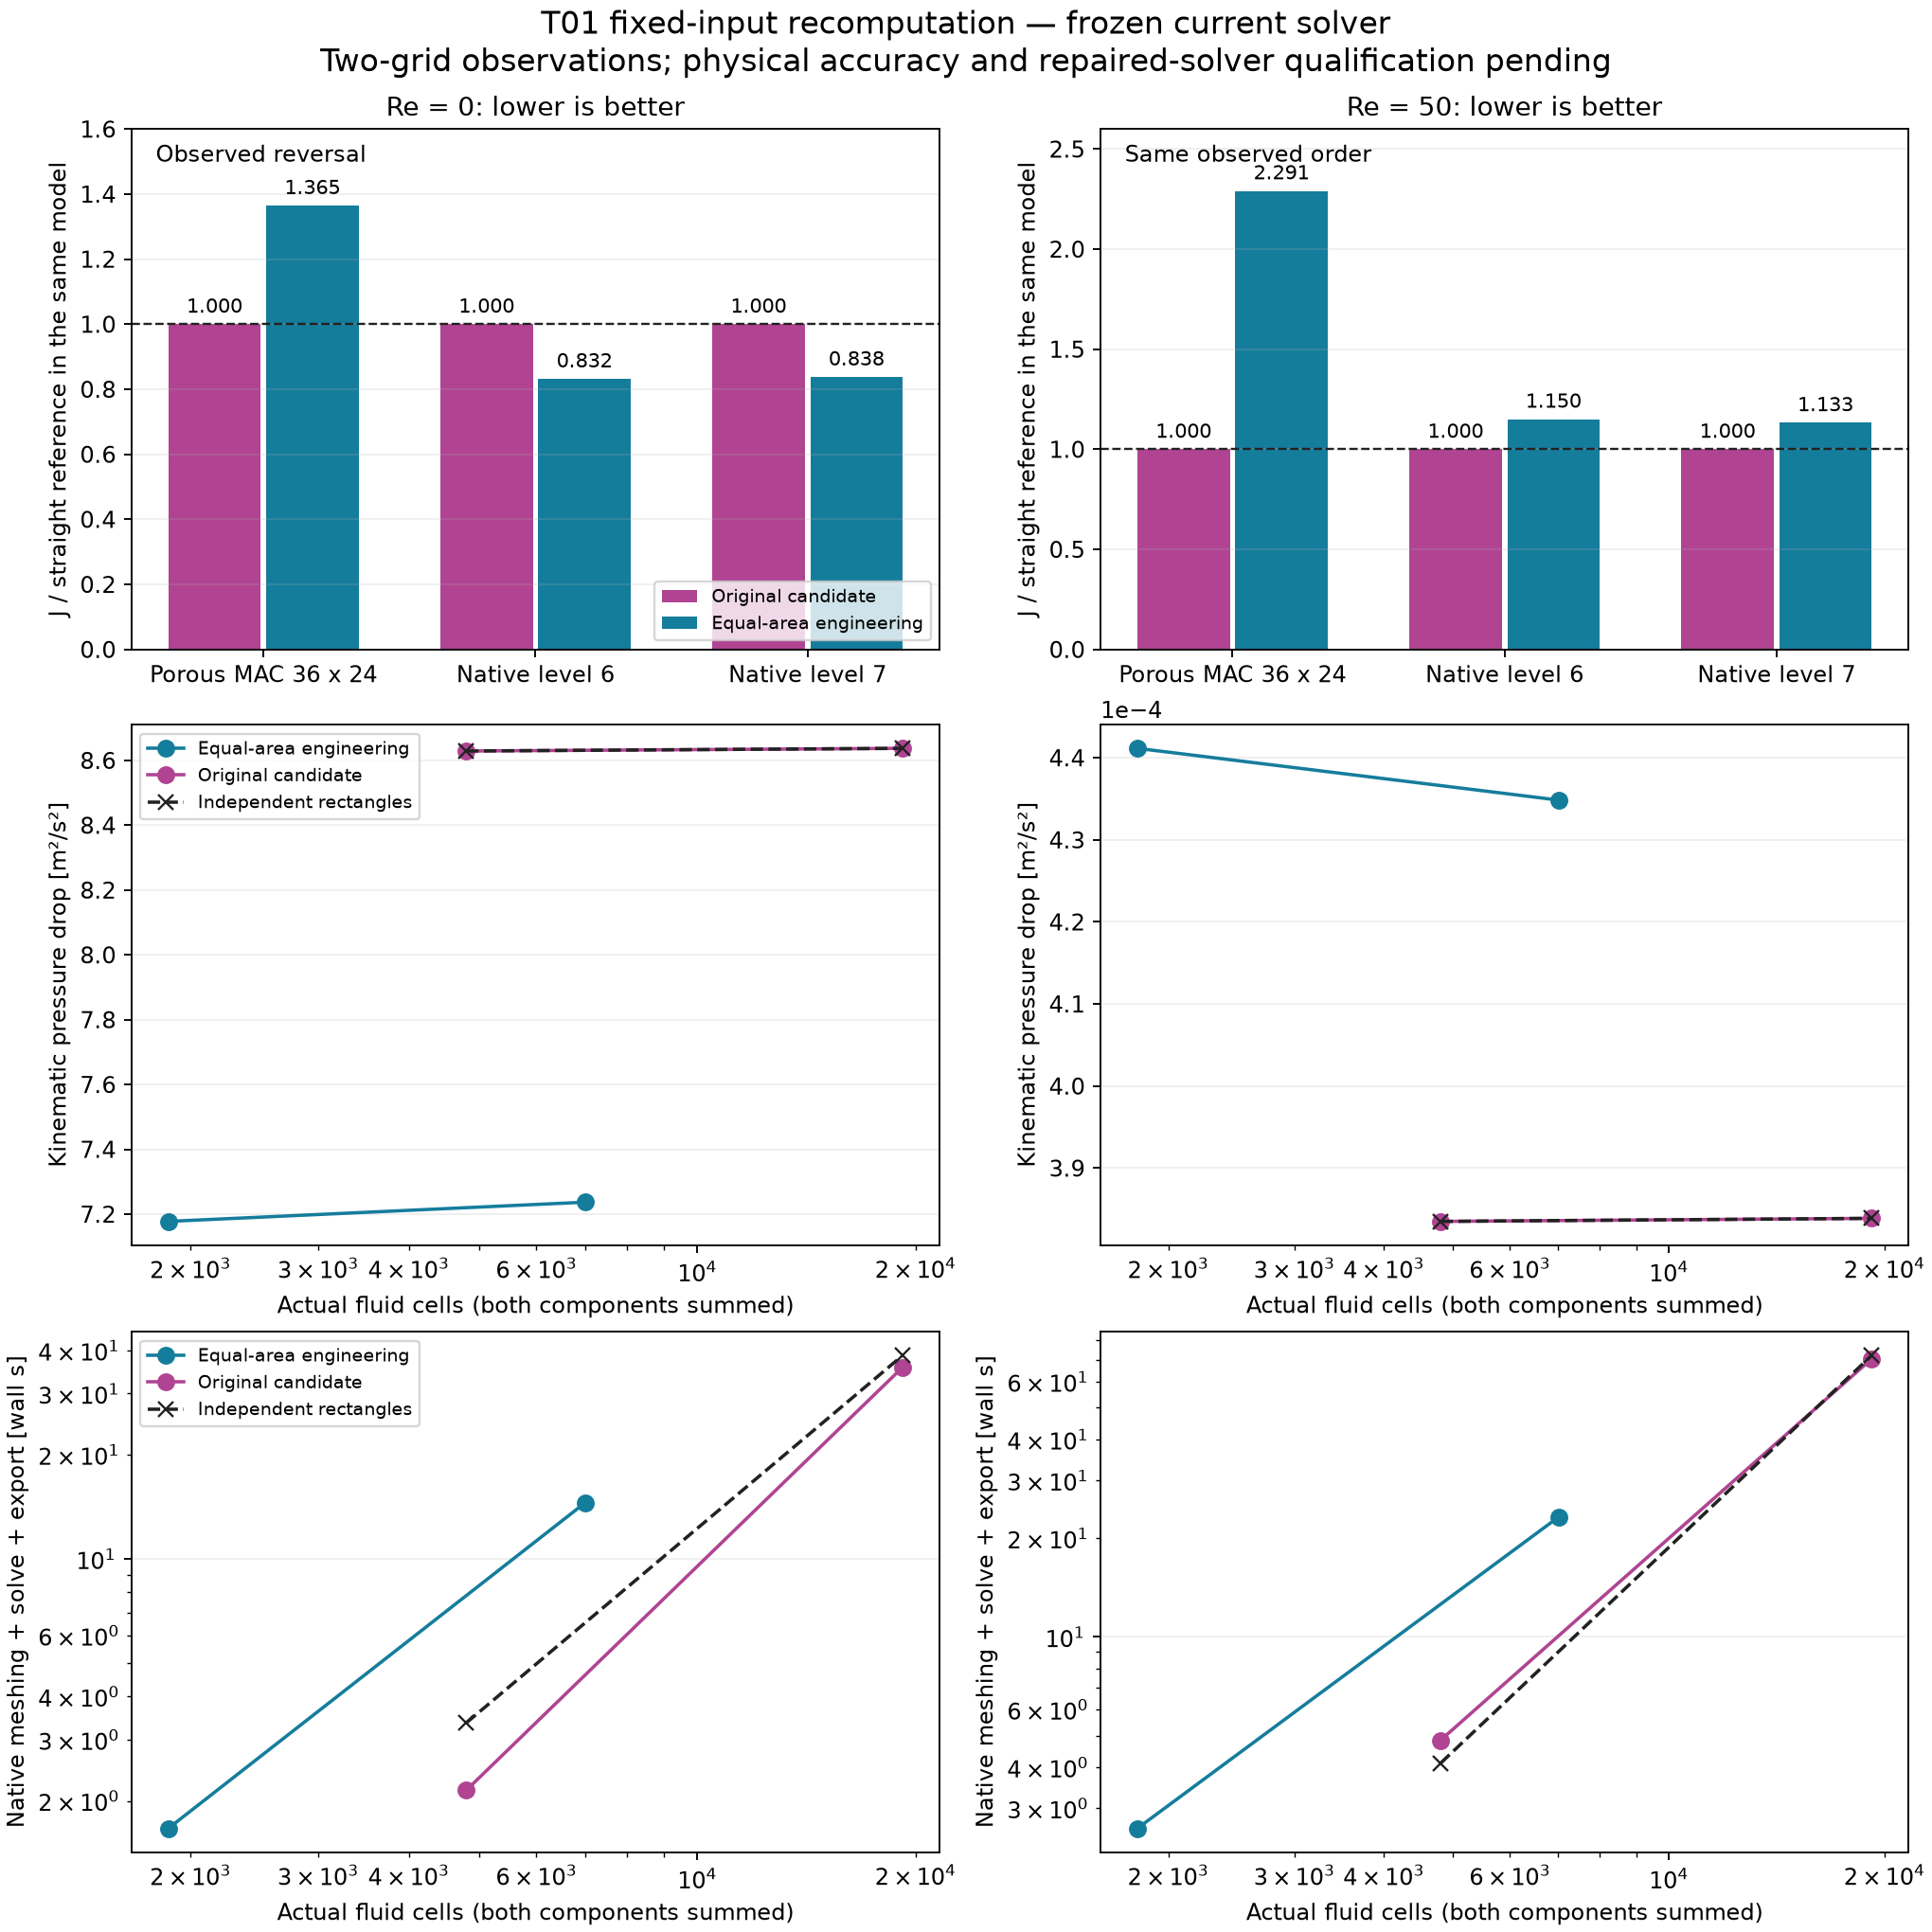

The file beside this chart, header and first rows:
reynolds, label, level, cells, area, effectiveH, inletFlux, fluxWeightedPressureDrop, pressurePower, dimensionlessTotalPower, normalizedToIndependent, porousGapRelativeToNative, meshSeconds, flowSeconds, nativeProcessSeconds, measuredEndToEndSeconds, nativeFlowConverged
0, candidate, 6, 4800, 0.5, 0.01021, 0.004444, 8.629, 0.03835, 95.88, 1, -0.3015, 0.1858, 1.959, 2.145, , True
0, engineering, 6, 1864, 0.5, 0.01638, 0.004444, 7.178, 0.0319, 79.75, 0.8318, 0.1461, 1.048, 0.6174, 1.665, , True
0, independent, 6, 4800, 0.5, 0.01021, 0.004444, 8.629, 0.03835, 95.88, 1.0, , 0.2761, 3.081, 3.357, 4.097, True
0, candidate, 7, 19200, 0.5, 0.005103, 0.004444, 8.637, 0.03839, 95.97, 1, -0.3021, 0.6716, 35.07, 35.75, , True
0, engineering, 7, 7008, 0.5, 0.008447, 0.004444, 7.237, 0.03216, 80.41, 0.8379, 0.1367, 5.194, 9.337, 14.53, , True
0, independent, 7, 19200, 0.5, 0.005103, 0.004444, 8.637, 0.03839, 95.97, 1.0, , 0.8076, 37.86, 38.66, 40.6, True
50, candidate, 6, 4800, 0.5, 0.01021, 0.004444, 0.0003835, 1.7044625075950222e-06, 95.88, 1, -0.3326, 0.1757, 4.664, 4.84, , True
50, engineering, 6, 1811, 0.5, 0.01662, 0.004444, 0.0004412, 1.9606864275002633e-06, 110.3, 1.15, 0.3293, 0.866, 1.741, 2.607, , True
50, independent, 6, 4800, 0.5, 0.01021, 0.004444, 0.0003835, 1.7044625130715178e-06, 95.88, 1.0, , 0.1648, 3.953, 4.118, 4.626, True
50, candidate, 7, 19200, 0.5, 0.005103, 0.004444, 0.0003839, 1.7061164244962714e-06, 95.97, 1, -0.3333, 0.7051, 69.67, 70.38, , True
50, engineering, 7, 7016, 0.5, 0.008442, 0.004444, 0.0004349, 1.9326673184409513e-06, 108.7, 1.133, 0.3485, 2.209, 20.98, 23.19, , True
50, independent, 7, 19200, 0.5, 0.005103, 0.004444, 0.0003839, 1.7061163652681681e-06, 95.97, 1.0, , 0.8544, 71.24, 72.09, 73.85, True
